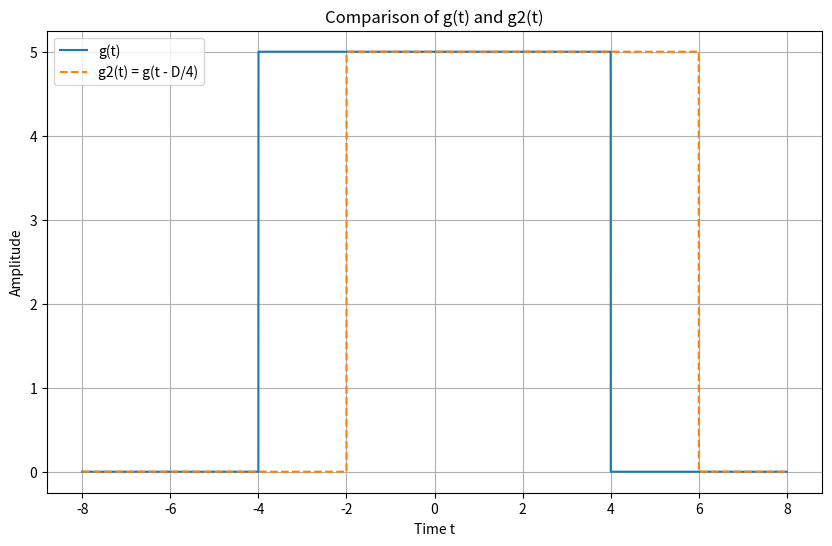
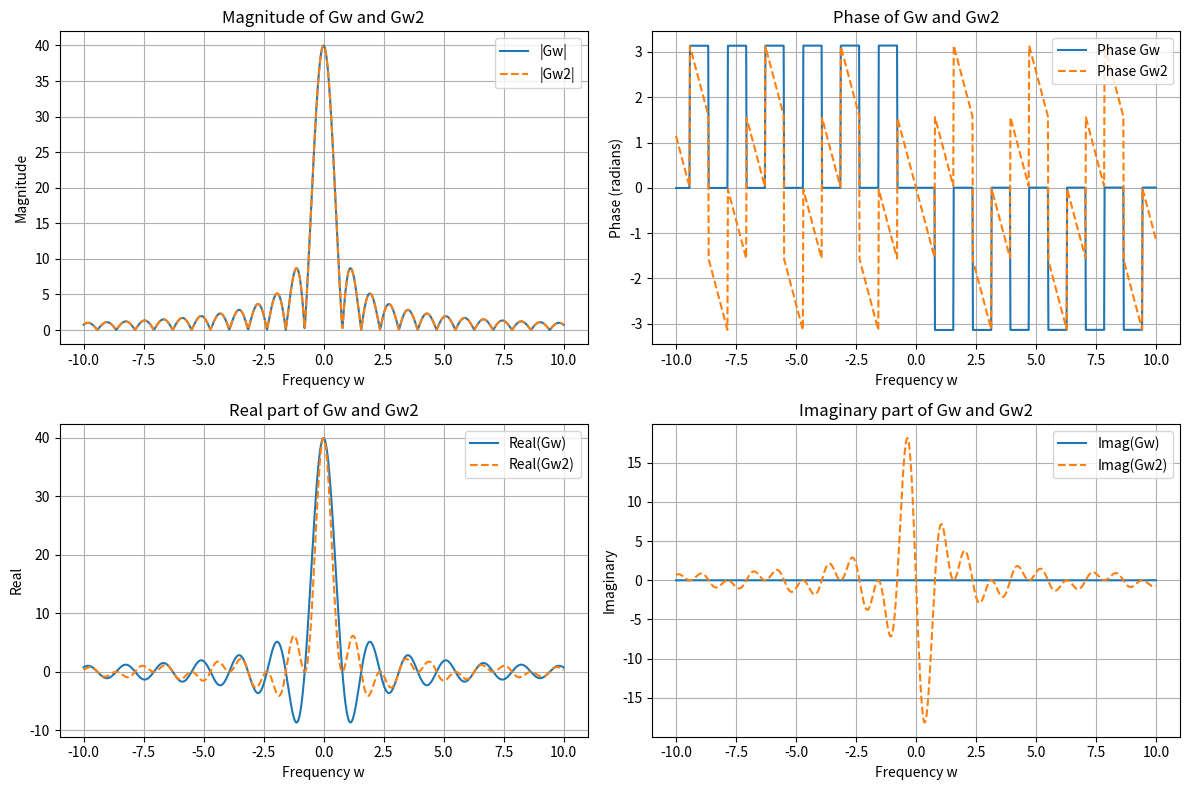
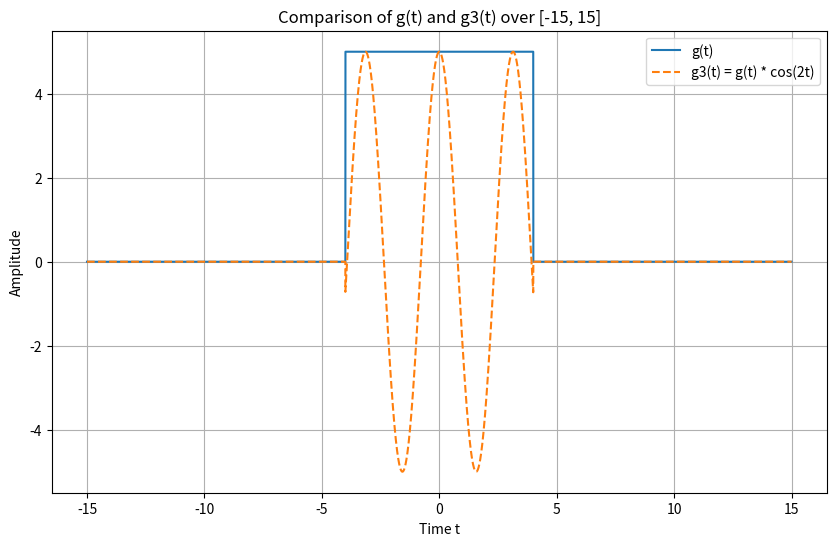
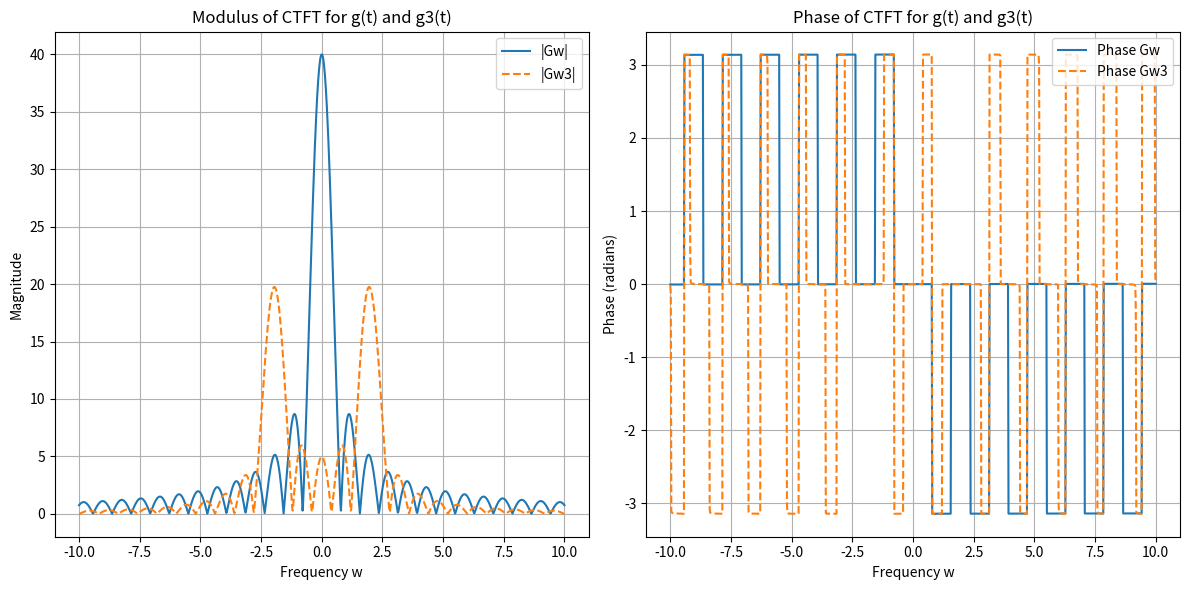

Python code for these plots, in order:
import numpy as np
import matplotlib.pyplot as plt

# Parameters
D = 8  # Duration
H = 5  # Height
t = np.arange(-D, D, 0.001)  # Time vector

# Gate function g(t)
def g(t, D, H):
    return H * (np.abs(t) <= D/2)

# a) Continuous-time Fourier transform (CTFT) function
def CTFT(x, t, w):
    dt = t[1] - t[0]
    Xw = np.array([np.sum(x * np.exp(-1j * w_i * t) * dt) for w_i in w])
    return Xw

# Gate function
g_t = g(t, D, H)

# b) Time shift of g(t), g2(t) = g(t - D/4)
shift = D / 4
g2_t = g(t - shift, D, H)

# Plot g(t) and g2(t)
plt.figure(figsize=(10, 6))
plt.plot(t, g_t, label="g(t)")
plt.plot(t, g2_t, label="g2(t) = g(t - D/4)", linestyle="--")
plt.title("Comparison of g(t) and g2(t)")
plt.xlabel("Time t")
plt.ylabel("Amplitude")
plt.legend()
plt.grid(True)
plt.show()

# Let's continue with the rest of the steps.
# c) Calculate CTFT of g(t) and g2(t) over w = -10 to 10
w = np.linspace(-10, 10, 1000)  # Frequency vector

# Calculate CTFTs
Gw = CTFT(g_t, t, w)
Gw2 = CTFT(g2_t, t, w)

# Plot comparison of modulus and phase of Gw and Gw2
fig, axs = plt.subplots(2, 2, figsize=(12, 8))

# Magnitude
axs[0, 0].plot(w, np.abs(Gw), label="|Gw|")
axs[0, 0].plot(w, np.abs(Gw2), label="|Gw2|", linestyle="--")
axs[0, 0].set_title("Magnitude of Gw and Gw2")
axs[0, 0].set_xlabel("Frequency w")
axs[0, 0].set_ylabel("Magnitude")
axs[0, 0].legend()
axs[0, 0].grid(True)

# Phase
axs[0, 1].plot(w, np.angle(Gw), label="Phase Gw")
axs[0, 1].plot(w, np.angle(Gw2), label="Phase Gw2", linestyle="--")
axs[0, 1].set_title("Phase of Gw and Gw2")
axs[0, 1].set_xlabel("Frequency w")
axs[0, 1].set_ylabel("Phase (radians)")
axs[0, 1].legend()
axs[0, 1].grid(True)

# Real part
axs[1, 0].plot(w, np.real(Gw), label="Real(Gw)")
axs[1, 0].plot(w, np.real(Gw2), label="Real(Gw2)", linestyle="--")
axs[1, 0].set_title("Real part of Gw and Gw2")
axs[1, 0].set_xlabel("Frequency w")
axs[1, 0].set_ylabel("Real")
axs[1, 0].legend()
axs[1, 0].grid(True)

# Imaginary part
axs[1, 1].plot(w, np.imag(Gw), label="Imag(Gw)")
axs[1, 1].plot(w, np.imag(Gw2), label="Imag(Gw2)", linestyle="--")
axs[1, 1].set_title("Imaginary part of Gw and Gw2")
axs[1, 1].set_xlabel("Frequency w")
axs[1, 1].set_ylabel("Imaginary")
axs[1, 1].legend()
axs[1, 1].grid(True)

plt.tight_layout()
plt.show()
# d) Define g3(t) = g(t) * cos(2t) and compare g(t) and g3(t) over t = [-15, 15]
t_extended = np.arange(-15, 15, 0.001)

# Define g3(t) = g(t) * cos(2t)
g3_t = g(t_extended, D, H) * np.cos(2 * t_extended)

# Compare g(t) and g3(t)
plt.figure(figsize=(10, 6))
plt.plot(t_extended, g(t_extended, D, H), label="g(t)")
plt.plot(t_extended, g3_t, label="g3(t) = g(t) * cos(2t)", linestyle="--")
plt.title("Comparison of g(t) and g3(t) over [-15, 15]")
plt.xlabel("Time t")
plt.ylabel("Amplitude")
plt.legend()
plt.grid(True)
plt.show()

# e) Compare the CTFT of g3(t) and g(t) in w = [-10, 10]
Gw3 = CTFT(g3_t, t_extended, w)

# Plot modulus and phase of CTFT for g(t) and g3(t)
fig, axs = plt.subplots(1, 2, figsize=(12, 6))

# Modulus
axs[0].plot(w, np.abs(Gw), label="|Gw|")
axs[0].plot(w, np.abs(Gw3), label="|Gw3|", linestyle="--")
axs[0].set_title("Modulus of CTFT for g(t) and g3(t)")
axs[0].set_xlabel("Frequency w")
axs[0].set_ylabel("Magnitude")
axs[0].legend()
axs[0].grid(True)

# Phase
axs[1].plot(w, np.angle(Gw), label="Phase Gw")
axs[1].plot(w, np.angle(Gw3), label="Phase Gw3", linestyle="--")
axs[1].set_title("Phase of CTFT for g(t) and g3(t)")
axs[1].set_xlabel("Frequency w")
axs[1].set_ylabel("Phase (radians)")
axs[1].legend()
axs[1].grid(True)

plt.tight_layout()
plt.show()
# f) Calculate energy of g3(t) in both time and frequency domains (Parseval's theorem)

# Energy in time domain (integral of |g3(t)|^2)
energy_time = np.sum(np.abs(g3_t) ** 2) * (t_extended[1] - t_extended[0])

# Energy in frequency domain (integral of |Gw3(w)|^2)
energy_freq = np.sum(np.abs(Gw3) ** 2) * (w[1] - w[0]) / (2 * np.pi)

print(energy_time, energy_freq)
